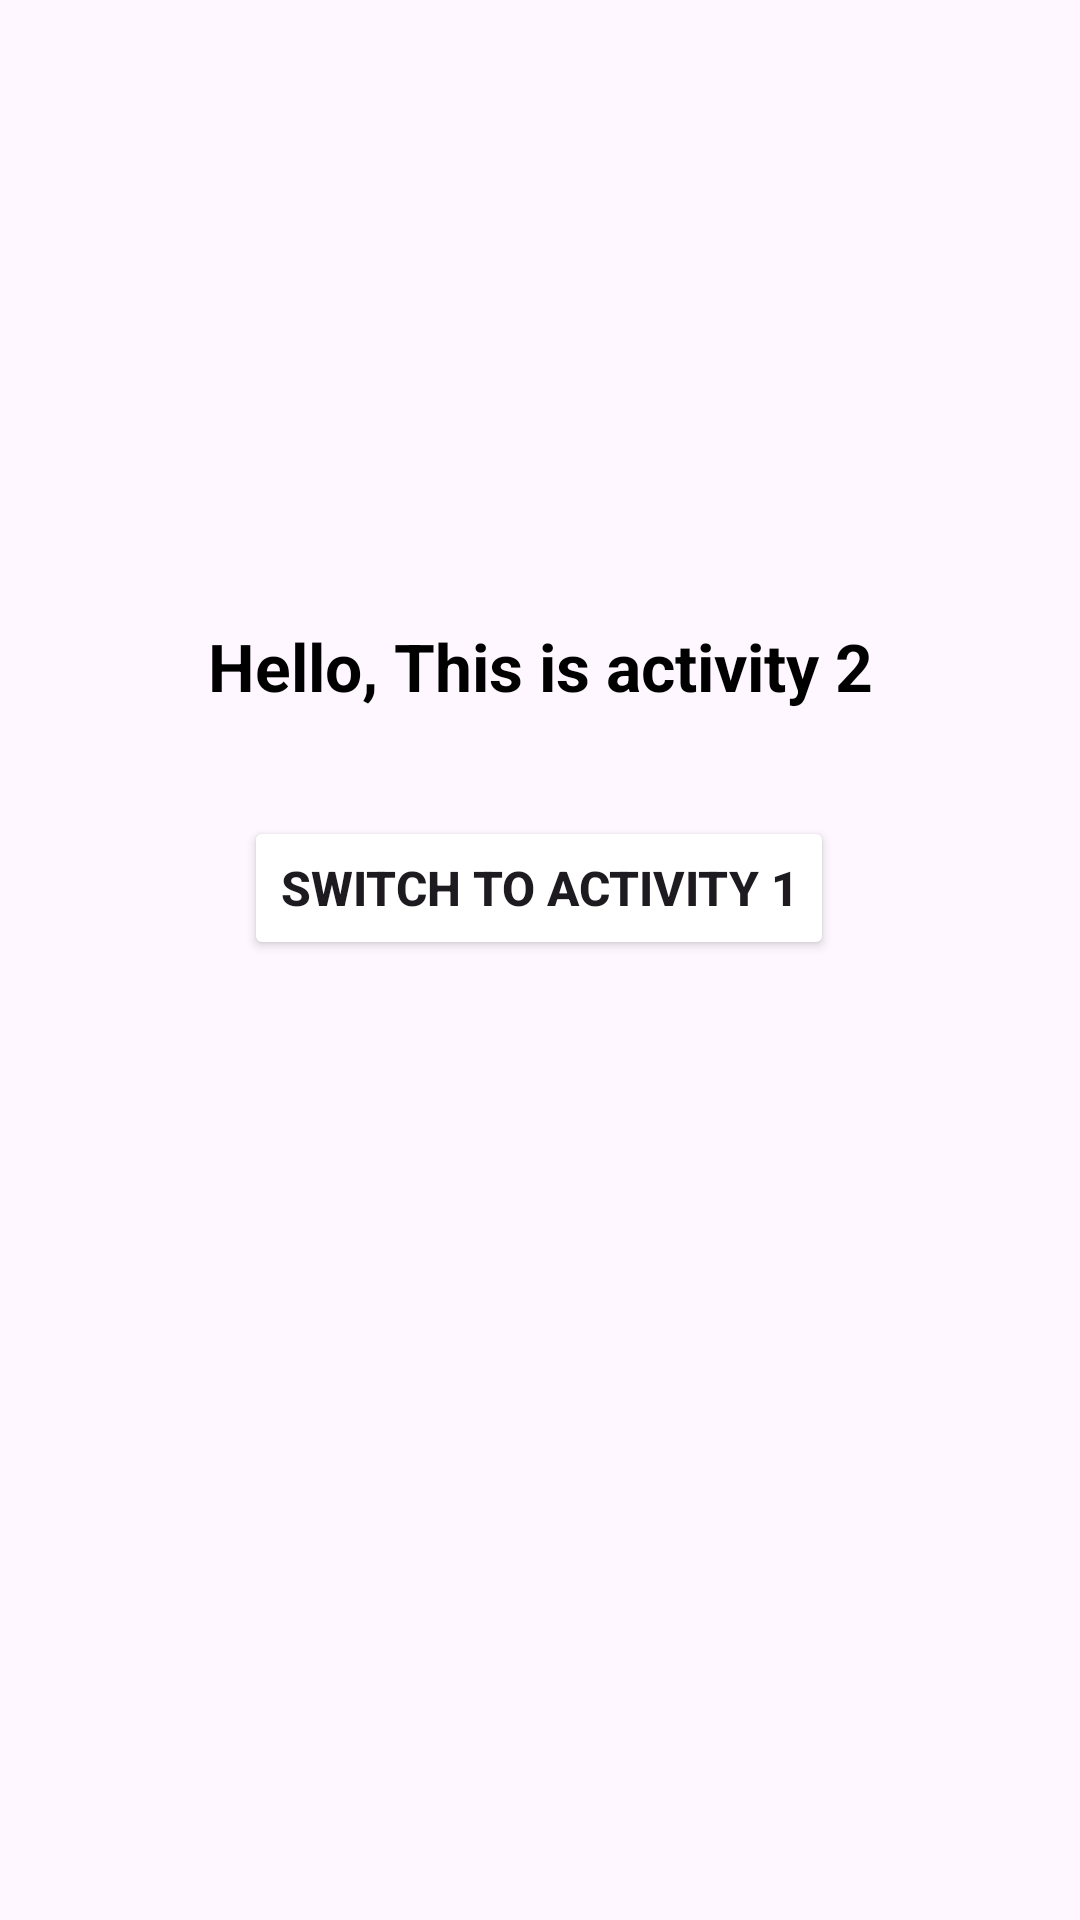

This screen was rendered from an Android layout file. Write that file and the resources it references.
<!-- AndroidManifest.xml: application theme Theme.Activity1 -->
<!-- res/layout/activity_main2.xml -->
<?xml version="1.0" encoding="utf-8"?>
<androidx.constraintlayout.widget.ConstraintLayout xmlns:android="http://schemas.android.com/apk/res/android"
    xmlns:app="http://schemas.android.com/apk/res-auto"
    xmlns:tools="http://schemas.android.com/tools"
    android:layout_width="match_parent"
    android:layout_height="match_parent"
    tools:context=".MainActivity2">

    <TextView
        android:id="@+id/txtviewactivity2"
        android:layout_width="wrap_content"
        android:layout_height="wrap_content"
        android:text="Hello, This is activity 2"
        android:textColor="@color/black"
        android:textSize="22dp"
        android:textStyle="bold"
        app:layout_constraintBottom_toTopOf="@id/btnActivity2"
        app:layout_constraintEnd_toEndOf="parent"
        app:layout_constraintStart_toStartOf="parent"
        app:layout_constraintTop_toTopOf="parent"
        app:layout_constraintVertical_bias="0.855" />

    <Button
        android:id="@+id/btnActivity2"
        android:layout_width="wrap_content"
        android:layout_height="wrap_content"
        android:layout_marginBottom="320dp"
        android:text="Switch to Activity 1"
        android:textSize="16dp"
        android:backgroundTint="@color/red"
        android:textStyle="bold"
        app:layout_constraintBottom_toBottomOf="parent"
        app:layout_constraintEnd_toEndOf="parent"
        app:layout_constraintHorizontal_bias="0.497"
        app:layout_constraintStart_toStartOf="parent" />

</androidx.constraintlayout.widget.ConstraintLayout>
<!-- resources referenced by this layout -->
<resources>
  <style name="Theme.Activity1" parent="Base.Theme.Activity1" />
  <style name="Base.Theme.Activity1" parent="Theme.Material3.DayNight.NoActionBar">
          
          
      </style>
  <!-- not gathered from this repository: default colours our renderer supplied (Android Studio template values) -->
  <color name="black">#FF000000</color>
</resources>
